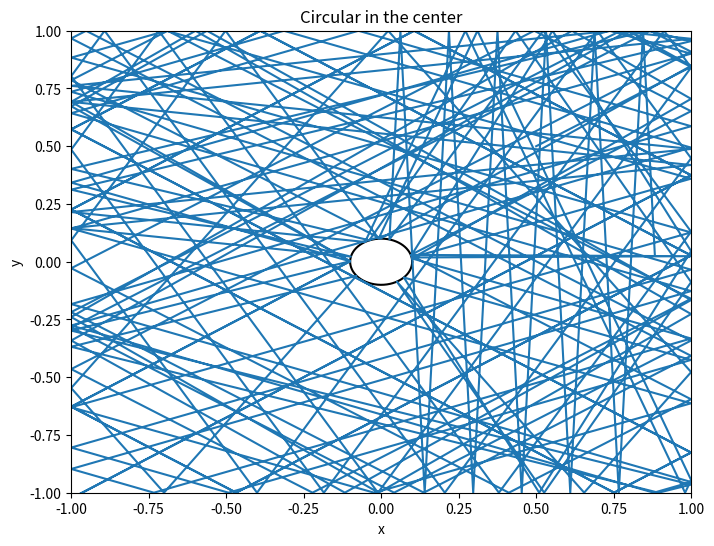

This chart was generated by the following Python code:
# -*- coding: utf-8 -*-
"""
Created on Sun Nov 20 19:08:20 2016

@author: admin12
"""

import matplotlib.pyplot as plt
import numpy as np
        
class billiard_innercircle:
    def __init__(self,x_0,y_0,vx_0,vy_0,N,dt):
        self.x_0 = x_0
        self.y_0 = y_0
        self.vx_0 = vx_0
        self.vy_0 = vy_0
        self.N = N
        self.dt = dt
    def motion_calculate(self):
        self.x = []
        self.y = []
        self.vx = []
        self.vy = []
        self.t = [0]
        self.x.append(self.x_0)
        self.y.append(self.y_0)
        self.vx.append(self.vx_0)
        self.vy.append(self.vy_0)
        for i in range(1,self.N):
            self.x.append(self.x[i - 1] + self.vx[i - 1]*self.dt)
            self.y.append(self.y[i - 1] + self.vy[i - 1]*self.dt)
            self.vx.append(self.vx[i - 1])
            self.vy.append(self.vy[i - 1])
            if (self.x[i] < -1.0):
                self.x[i],self.y[i] = self.correct('x>-1.0',self.x[i - 1], self.y[i - 1], self.vx[i - 1], self.vy[i - 1])
                self.vx[i] = - self.vx[i]
            elif(self.x[i] > 1.0):
                self.x[i],self.y[i] = self.correct('x<1.0',self.x[i - 1], self.y[i - 1], self.vx[i - 1], self.vy[i - 1])
                self.vx[i] = - self.vx[i]
            elif(self.y[i] < -1.0):
                self.x[i],self.y[i] = self.correct('y>-1.0',self.x[i - 1], self.y[i - 1], self.vx[i - 1], self.vy[i - 1])
                self.vy[i] = -self.vy[i]
            elif(self.y[i] > 1.0):
                self.x[i],self.y[i] = self.correct('y<1.0',self.x[i - 1], self.y[i - 1], self.vx[i - 1], self.vy[i - 1])
                self.vy[i] = -self.vy[i] 
            elif(self.x[i]**2+self.y[i]**2<0.01):
                self.x[i],self.y[i] = self.correct('x**2+y**2 > 0.01',self.x[i - 1], self.y[i - 1], self.vx[i - 1], self.vy[i - 1])
                self.vx[i],self.vy[i] = self.reflect(self.x[i],self.y[i],self.vx[i - 1], self.vy[i - 1])
            self.t.append(self.t[i - 1] + self.dt)
        return self.x, self.y    
               
        
    def plot_boundary(self):
        theta = 0
        x = []
        y = []
        while theta < 2*np.pi:
            x.append(0.1*np.cos(theta))
            y.append(0.1*np.sin(theta))
            theta+= 0.01
        plt.plot(x,y,'black')
    def plot(self):
        plt.figure(figsize = (8,6))
        plt.xlim(-1,1)
        plt.ylim(-1,1)
        plt.xlabel('x')
        plt.ylabel('y')
        self.plot_boundary()
        plt.plot(self.x,self.y)
        plt.savefig('chapter3_3.31_3.png',dpi = 144)
        plt.title('Circular in the center')
        plt.show()
    def correct(self,condition,x,y,vx,vy):
        vx_c = vx/100.0
        vy_c = vy/100.0
        while eval(condition):
            x = x + vx_c*self.dt
            y = y + vy_c*self.dt
        return x-vx_c*self.dt,y-vy_c*self.dt
    def reflect(self,x,y,vx,vy):
        module = np.sqrt(x**2+y**2)  ### normalization
        x = x/module
        y = y/module
        v = np.sqrt(vx**2+vy**2)
        cos1 = (vx*x+vy*y)/v
        cos2 = (vx*y-vy*x)/v
        vt = -v*cos1
        vc = v*cos2 
        vx_n = vt*x+vc*y
        vy_n = vt*y-vc*x
        return vx_n,vy_n
A = billiard_innercircle(0.5,0.5,0.47,0.323,4000,0.1)
A.motion_calculate()
A.plot()
        
